Image classification data set "cleaned_data" (ChamHerman/mango-ripeness-grading on GitHub). Class labels (3): fully ripe, overripe, unripe.

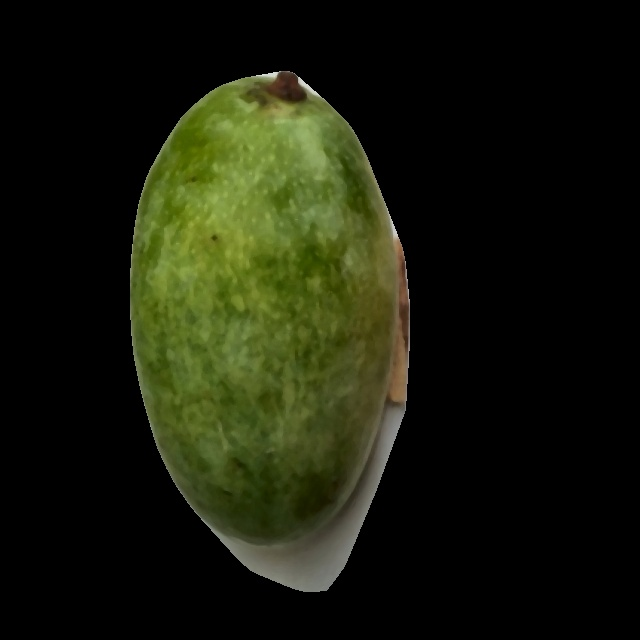
Label: unripe

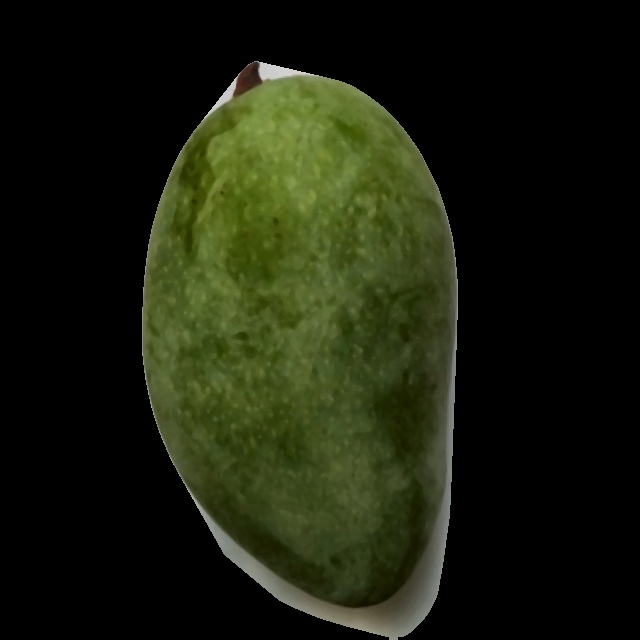
Label: unripe

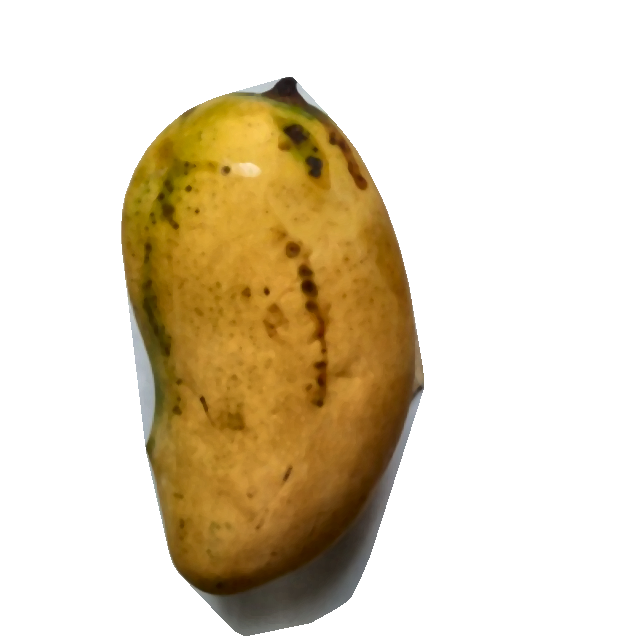
Label: fully ripe

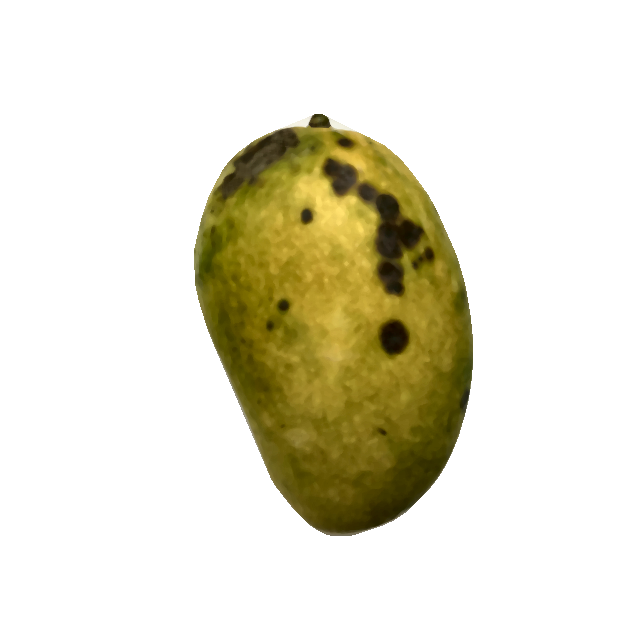
Label: overripe

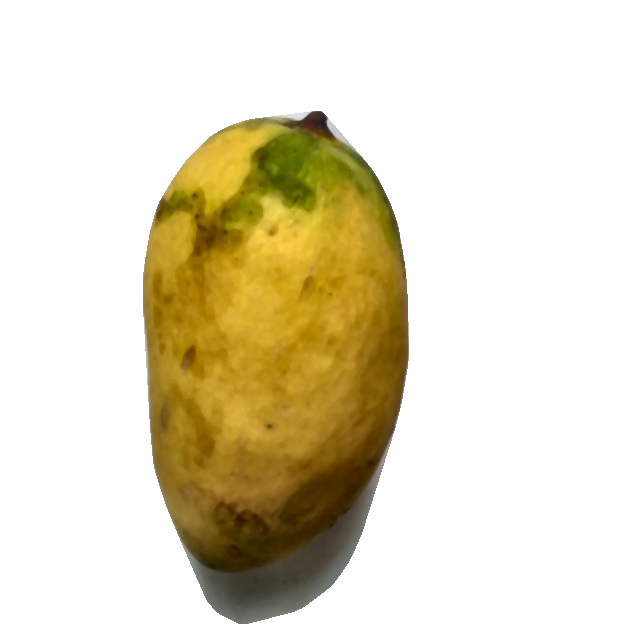
Label: fully ripe

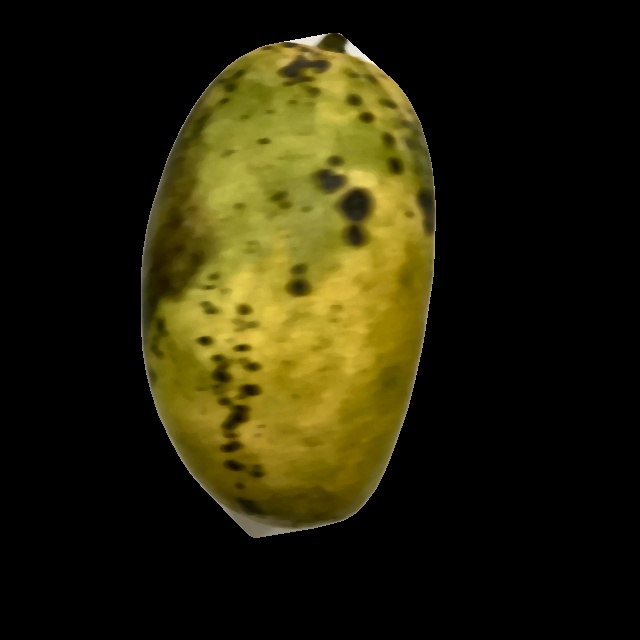
Label: overripe
